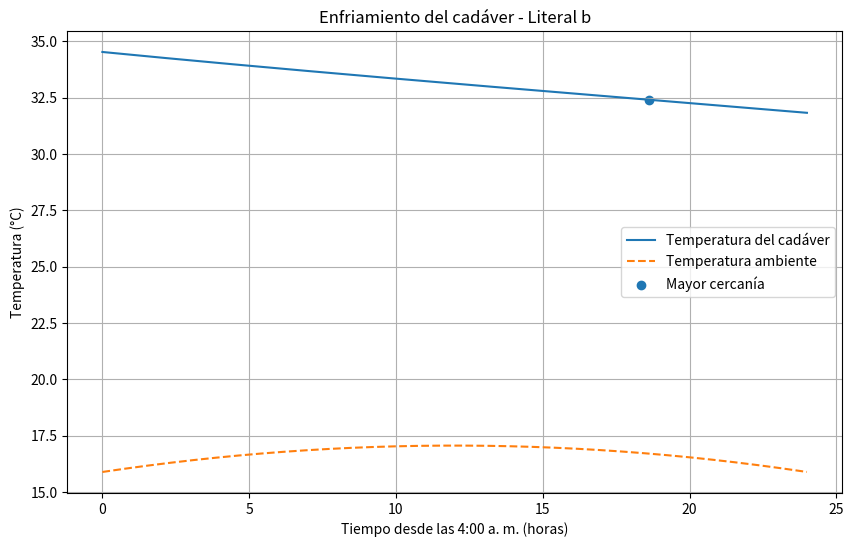

Python code for this plot:
import numpy as np
import matplotlib.pyplot as plt
from scipy.integrate import odeint

# DATOS DEL PROBLEMA

T0 = 34.52
k = -0.00683

# TEMPERATURA AMBIENTE

def Ta(t):
    return (28.1 / 24) * (14.568 - (1 - t/12)**2)


# ECUACIÓN DIFERENCIAL

def modelo(T, t):
    return k * (T - Ta(t))


# TIEMPO

t = np.linspace(0, 24, 500)

# SOLUCIÓN NUMÉRICA

temperatura = odeint(modelo, T0, t).flatten()

ambiente = Ta(t)


# TABLA DE VALORES

horas = np.array([0, 4, 6, 8, 12, 16, 18, 20, 24])

temperatura_valores = odeint(modelo, T0, horas).flatten()

ambiente_valores = Ta(horas)

diferencia_valores = np.abs(
    temperatura_valores - ambiente_valores
)


print("\n")
print("=" * 60)
print("              LITERAL B")
print("=" * 60)

print("\nEcuación diferencial:")
print("dT/dt = -0.00683 [T - Ta(t)]")

print("\nTemperatura ambiente:")
print("Ta(t) = (28.1/24) [14.568 - (1 - t/12)^2]")

print("\nCondición inicial:")
print("T(0) = 34.52 °C")


print("\n")
print("=" * 60)
print("              TABLA DE VALORES")
print("=" * 60)

print(
    f"{'Tiempo (h)':>12}"
    f"{'Cadáver (°C)':>18}"
    f"{'Ambiente (°C)':>18}"
    f"{'Diferencia (°C)':>20}"
)

print("-" * 68)

for i in range(len(horas)):
    print(
        f"{horas[i]:>12.0f}"
        f"{temperatura_valores[i]:>18.2f}"
        f"{ambiente_valores[i]:>18.2f}"
        f"{diferencia_valores[i]:>20.2f}"
    )


# BUSCAR MAYOR CERCANÍA
diferencia = np.abs(temperatura - ambiente)
indice = np.argmin(diferencia)

tiempo_cercano = t[indice]
T_cercano = temperatura[indice]
Ta_cercano = ambiente[indice]
diferencia_minima = diferencia[indice]

print("\n")
print("=" * 60)
print("       MAYOR CERCANÍA A LA TEMPERATURA AMBIENTE")
print("=" * 60)

print(
    "Tiempo =",
    round(tiempo_cercano, 2),
    "horas después de las 4:00 a. m."
)

print(
    "Temperatura del cadáver =",
    round(T_cercano, 2),
    "°C"
)

print(
    "Temperatura ambiente =",
    round(Ta_cercano, 2),
    "°C"
)

print(
    "Diferencia mínima =",
    round(diferencia_minima, 2),
    "°C"
)

# GRÁFICA

plt.figure(figsize=(10, 6))

plt.plot(
    t,
    temperatura,
    label="Temperatura del cadáver"
)

plt.plot(
    t,
    ambiente,
    "--",
    label="Temperatura ambiente"
)

plt.scatter(
    tiempo_cercano,
    T_cercano,
    label="Mayor cercanía"
)

plt.xlabel("Tiempo desde las 4:00 a. m. (horas)")
plt.ylabel("Temperatura (°C)")

plt.title("Enfriamiento del cadáver - Literal b")

plt.legend()
plt.grid()

plt.show()
